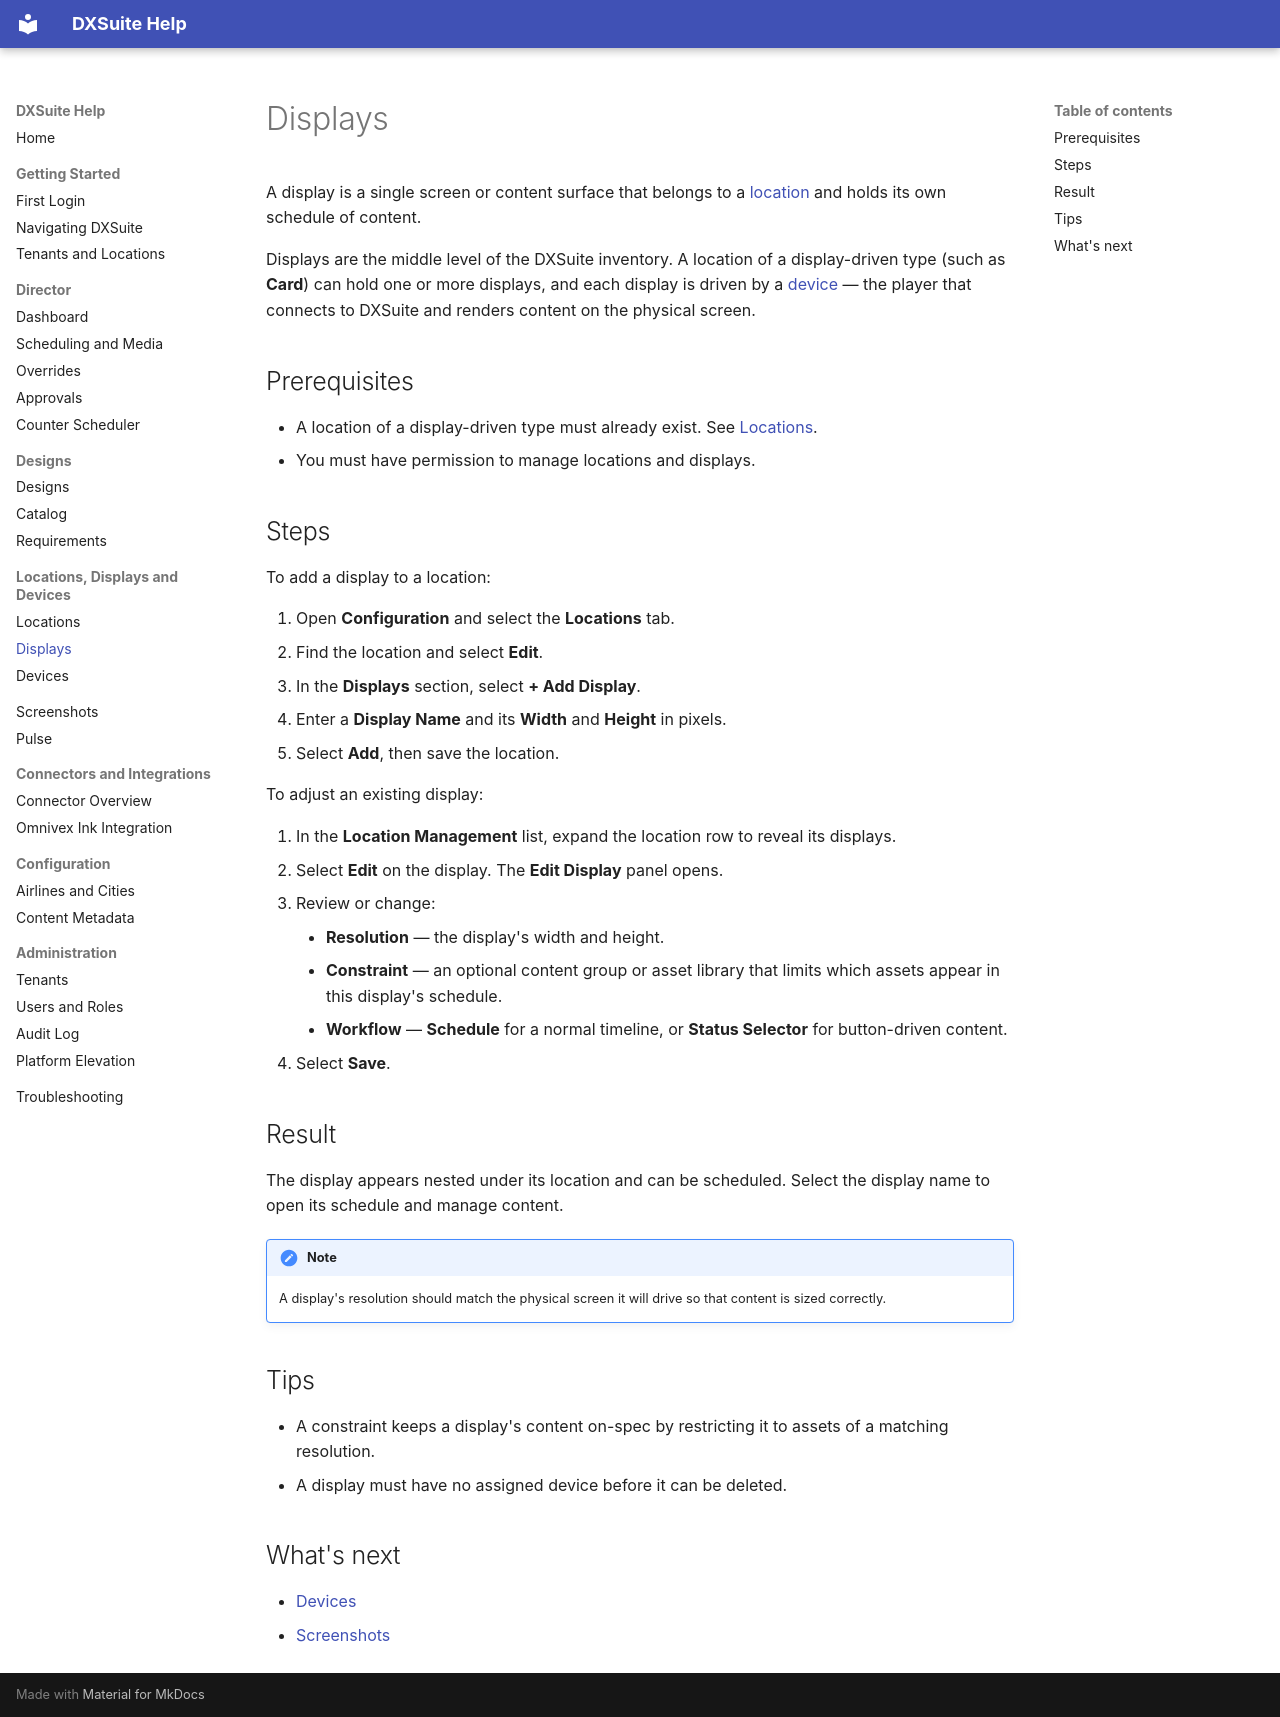

repository: vinu-ui-dev/DXSuite_Blazor-master-first · page: infrastructure/displays.html · generator: mkdocs

# Displays

A display is a single screen or content surface that belongs to a [location](locations.md) and holds its own schedule of content.

Displays are the middle level of the DXSuite inventory. A location of a display-driven type (such as **Card**) can hold one or more displays, and each display is driven by a [device](devices.md) — the player that connects to DXSuite and renders content on the physical screen.

## Prerequisites

- A location of a display-driven type must already exist. See [Locations](locations.md).
- You must have permission to manage locations and displays.

## Steps

To add a display to a location:

1. Open **Configuration** and select the **Locations** tab.
2. Find the location and select **Edit**.
3. In the **Displays** section, select **+ Add Display**.
4. Enter a **Display Name** and its **Width** and **Height** in pixels.
5. Select **Add**, then save the location.

To adjust an existing display:

1. In the **Location Management** list, expand the location row to reveal its displays.
2. Select **Edit** on the display. The **Edit Display** panel opens.
3. Review or change:
    - **Resolution** — the display's width and height.
    - **Constraint** — an optional content group or asset library that limits which assets appear in this display's schedule.
    - **Workflow** — **Schedule** for a normal timeline, or **Status Selector** for button-driven content.
4. Select **Save**.

## Result

The display appears nested under its location and can be scheduled. Select the display name to open its schedule and manage content.

!!! note
    A display's resolution should match the physical screen it will drive so that content is sized correctly.

## Tips

- A constraint keeps a display's content on-spec by restricting it to assets of a matching resolution.
- A display must have no assigned device before it can be deleted.

## What's next

- [Devices](devices.md)
- [Screenshots](../slc/screenshots.md)
